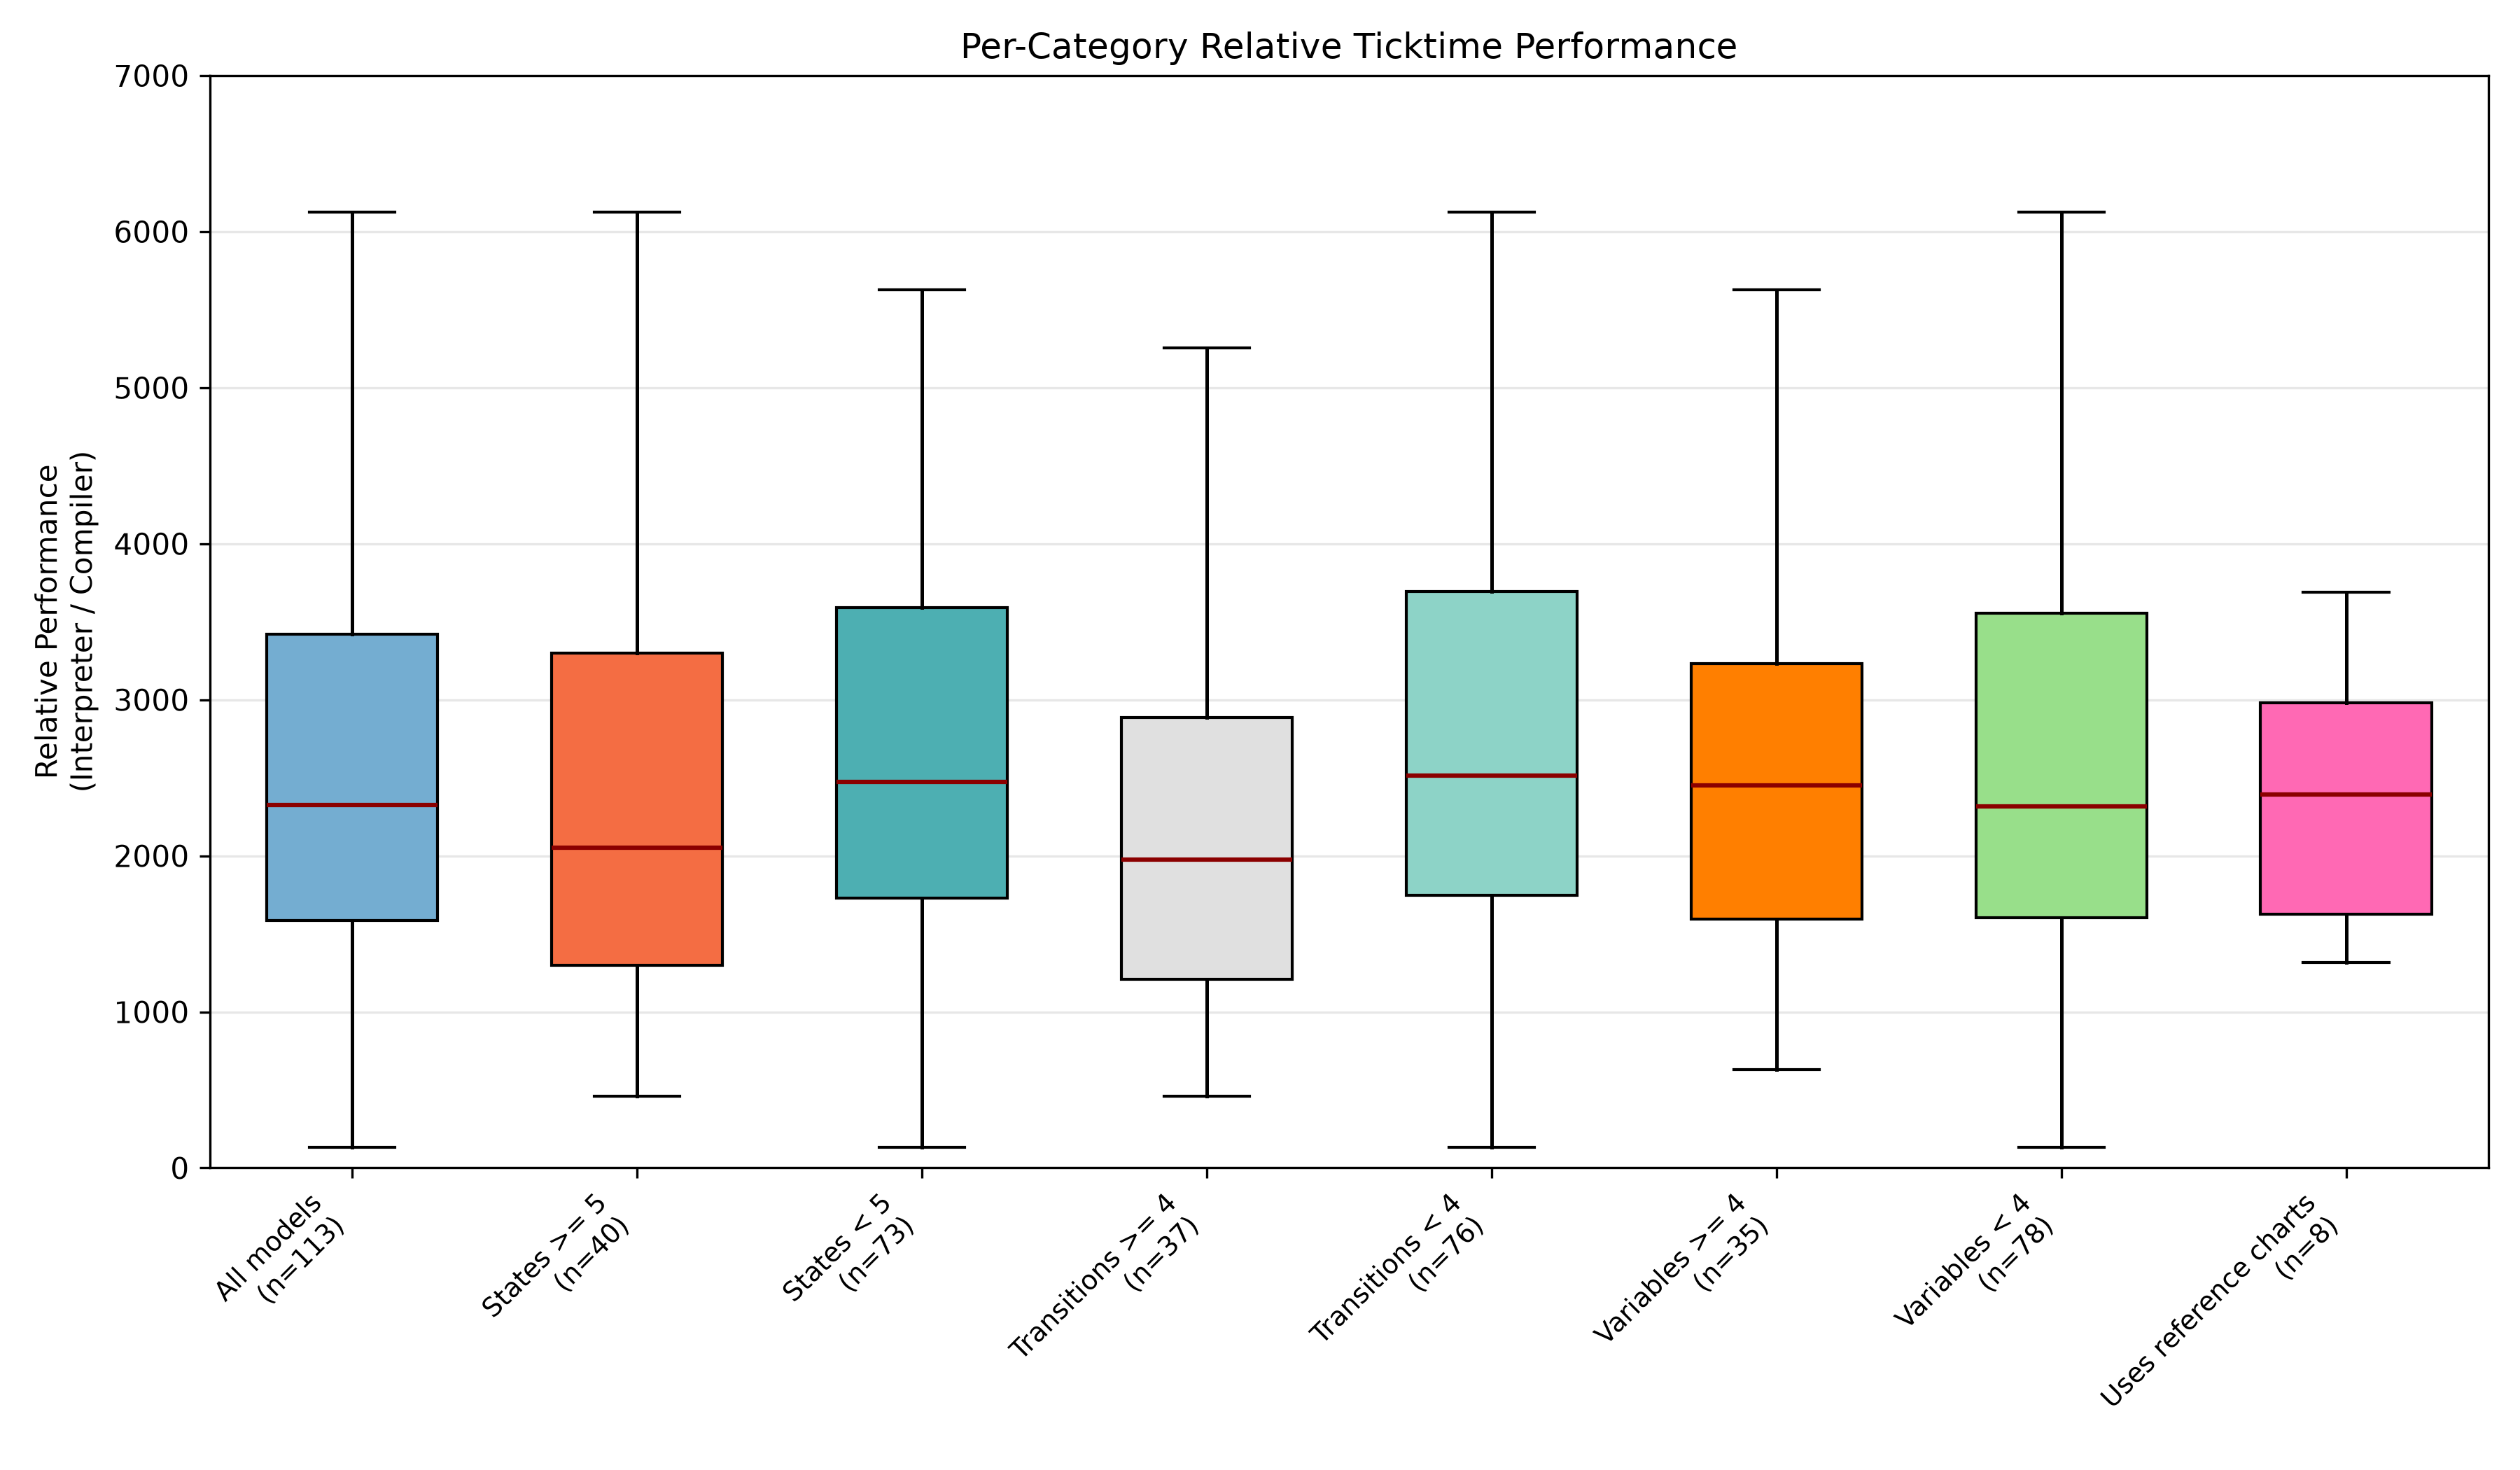

Here is the Python script that generated this plot:
"""Ticktime performance analysis by model category.

Category definitions live in CATEGORIES below — a list of (label, filter) tuples.
Add or remove entries to change which box plots appear.

``filter`` is a function(model_info) -> bool that decides whether the model
belongs in this category.  ``model_info`` is the 'model_info' dict from your
kico log files — fields may be missing, so always use .get() with defaults.
"""

import json
import os
from typing import Callable

import numpy as np
from log2graph import extract_ticktimes
from matplotlib import pyplot as plt

# ── CATEGORY DEFINITIONS ───────────────────────────────────────────────
# (label, model_info -> bool) tuples — add/remove freely.
CATEGORIES: list[tuple[str, Callable[[dict], bool]]] = [
    ("All models", lambda mi: True),
    ("States >= 5", lambda mi: mi.get("states", 0) >= 5),
    ("States < 5", lambda mi: mi.get("states", 0) < 5),
    ("Transitions >= 4", lambda mi: mi.get("transitions", 0) >= 4),
    ("Transitions < 4", lambda mi: mi.get("transitions", 0) < 4),
    ("Variables >= 4", lambda mi: mi.get("variables", 0) >= 4),
    ("Variables < 4", lambda mi: mi.get("variables", 0) < 4),
    ("Uses reference charts", lambda mi: mi.get("uses_reference_charts") is True),
]

# ── MAIN ───────────────────────────────────────────────────────────────

if __name__ == "__main__":
    script_dir = os.path.dirname(os.path.abspath(__file__))
    base_dir = os.path.join(script_dir, "..")

    interpreter_dir = os.path.join(base_dir, "logs", "interpreter")
    compiler_dir = os.path.join(base_dir, "logs", "kico")

    interpreter_logs = set(os.listdir(interpreter_dir))
    compiler_logs = set(os.listdir(compiler_dir))

    # Collect per-model data
    model_data: list[dict] = []

    for log in sorted(interpreter_logs):
        if log not in compiler_logs:
            print(f"Interpreter log {log} not in compiler logs.")
            continue

        with open(os.path.join(interpreter_dir, log)) as f:
            data_interp = json.load(f)
            interpreter_times = np.array(extract_ticktimes(data_interp))

        with open(os.path.join(compiler_dir, log)) as f:
            data_kico = json.load(f)
            kico_times = np.array(extract_ticktimes(data_kico))
            model_info = data_kico.get("model_info", {})

        if len(interpreter_times) != len(kico_times):
            print(f"Log {log} has unequal log lengths")
            continue

        times_ratio = interpreter_times / kico_times
        timing_means = np.mean(times_ratio)
        model_data.append(
            {
                "filename": log,
                "timing_means": timing_means,
                "model_info": model_info,
            }
        )

    # Gather data per category
    cat_data: list[tuple[str, np.ndarray]] = []
    for label, filt in CATEGORIES:
        filtered = [d["timing_means"] for d in model_data if filt(d["model_info"])]
        cat_data.append((label, np.array(filtered)))

    # Print summary
    for label, vals in cat_data:
        n = len(vals)
        print(
            f"{label}: {n} models, median={np.median(vals):.3f}, std={np.std(vals):.3f}"
        )

    # ── Plot ───────────────────────────────────────────────────────────
    fig, ax = plt.subplots(figsize=(12, 7), dpi=300)

    box_positions = list(range(len(cat_data)))
    all_values = (
        np.concatenate([vals for _, vals in cat_data])
        if any(len(v) > 0 for _, v in cat_data)
        else np.array([1.0])
    )

    bp = ax.boxplot(
        [vals for _, vals in cat_data],
        positions=box_positions,
        widths=0.6,
        patch_artist=True,
        showfliers=False,
        whiskerprops=dict(linewidth=1.2),
        medianprops=dict(color="darkred", linewidth=1.5),
        flierprops=dict(markeredgecolor="red"),
    )

    colors = [
        "#74add1",
        "#f46d43",
        "#4dafb2",
        "#e0e0e0",
        "#8dd3c7",
        "#ff7f00",
        "#98df8a",
        "#ff69b4",
        "#bcbd22",
        "#1f77b4",
    ]
    for patch, color in zip(bp["boxes"], colors):
        patch.set_facecolor(color)

    counts = [len(vals) for _, vals in cat_data]

    # Y-axis: auto-range based on data percentiles
    q_lo = np.percentile(all_values, 2) if len(all_values) > 0 else 1
    q_hi = np.percentile(all_values, 98) if len(all_values) > 0 else 100
    ax.set_ylim(0, 7000)

    xtick_labels = []
    for i, (label, _) in enumerate(cat_data):
        xtick_labels.append(f"{label}\n(n={counts[i]})")

    ax.set_xticks(box_positions)
    ax.set_xticklabels(xtick_labels, rotation=45, ha="right", fontsize=9)
    ax.set_ylabel("Relative Performance\n(Interpreter / Compiler)")
    ax.set_title("Per-Category Relative Ticktime Performance")
    ax.grid(True, axis="y", alpha=0.3)

    fig.tight_layout()
    out_path = os.path.join(script_dir, "ticktime_all.png")
    fig.savefig(out_path, dpi=300)
    print(f"Saved to {out_path}")
